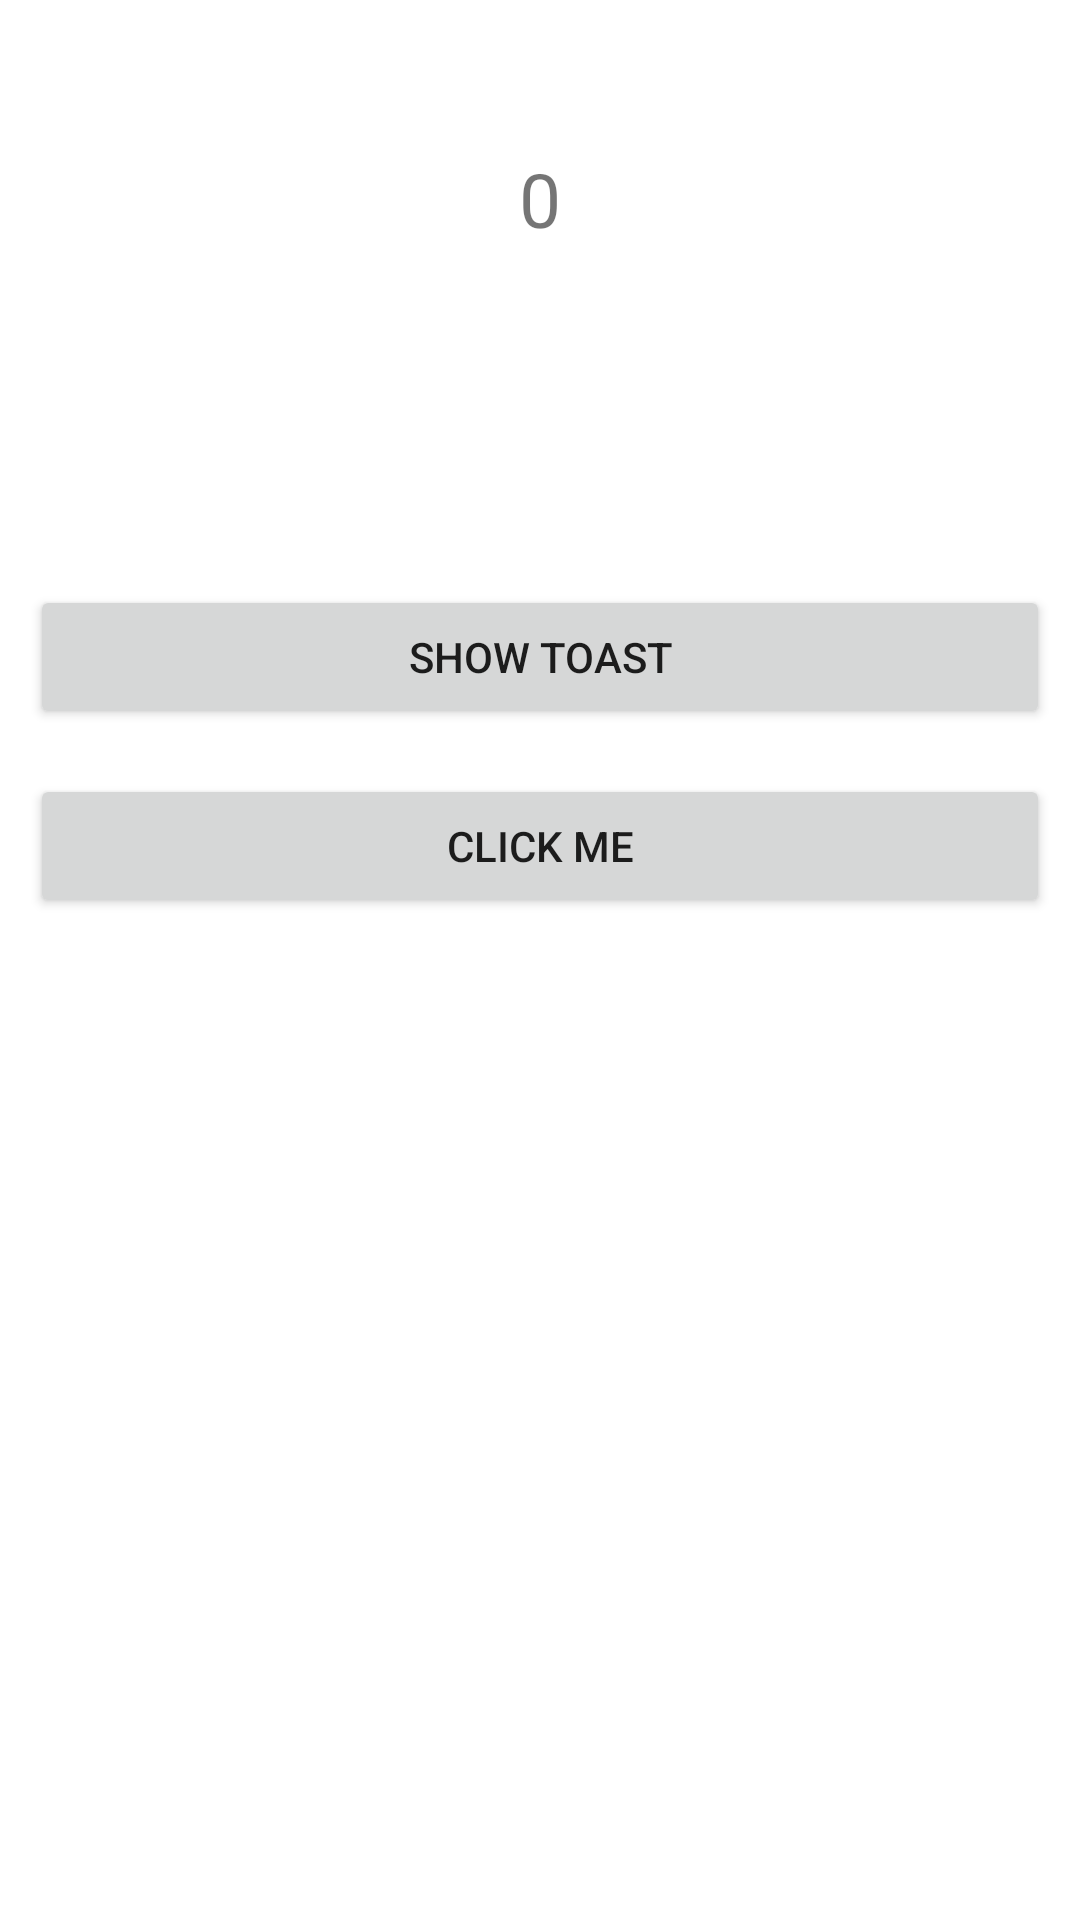

The Android layout XML behind this screen, and the referenced resources:
<!-- AndroidManifest.xml: application theme Theme.CoroutinesProject -->
<!-- res/layout/activity_main.xml -->
<?xml version="1.0" encoding="utf-8"?>
<androidx.constraintlayout.widget.ConstraintLayout xmlns:android="http://schemas.android.com/apk/res/android"
    xmlns:app="http://schemas.android.com/apk/res-auto"
    xmlns:tools="http://schemas.android.com/tools"
    android:layout_width="match_parent"
    android:layout_height="match_parent"
    tools:context=".MainActivity">


    <Button
        android:id="@+id/btn_clicked"
        android:layout_width="match_parent"
        android:layout_height="wrap_content"
        android:layout_marginStart="10dp"
        android:layout_marginEnd="10dp"
        android:layout_marginBottom="334dp"
        android:text="@string/btn_clicked_text"
        app:layout_constraintBottom_toBottomOf="parent"
        app:layout_constraintEnd_toEndOf="parent"
        app:layout_constraintStart_toStartOf="parent" />

    <Button
        android:id="@+id/btn_show_toast"
        android:layout_width="match_parent"
        android:layout_height="wrap_content"
        android:layout_marginStart="10dp"
        android:layout_marginTop="56dp"
        android:layout_marginEnd="10dp"
        android:layout_marginBottom="96dp"
        android:text="Show Toast"
        app:layout_constraintBottom_toTopOf="@+id/btn_clicked"
        app:layout_constraintEnd_toEndOf="parent"
        app:layout_constraintStart_toStartOf="parent"
        app:layout_constraintTop_toBottomOf="@+id/tv_text" />

    <TextView
        android:id="@+id/tv_text"
        android:layout_width="match_parent"
        android:layout_height="wrap_content"
        android:layout_marginStart="10dp"
        android:layout_marginTop="130dp"
        android:layout_marginEnd="10dp"
        android:layout_marginBottom="56dp"
        android:text="0"
        android:textSize="25sp"
        android:gravity="center"
        app:layout_constraintBottom_toTopOf="@+id/btn_show_toast"
        app:layout_constraintEnd_toEndOf="parent"
        app:layout_constraintStart_toStartOf="parent"
        app:layout_constraintTop_toTopOf="parent" />
</androidx.constraintlayout.widget.ConstraintLayout>
<!-- resources referenced by this layout -->
<resources>
  <string name="btn_clicked_text">Click me</string>
  <style name="Theme.CoroutinesProject" parent="Theme.MaterialComponents.DayNight.DarkActionBar">
          
          <item name="colorPrimary">@color/purple_500</item>
          <item name="colorPrimaryVariant">@color/purple_700</item>
          <item name="colorOnPrimary">@color/white</item>
          
          <item name="colorSecondary">@color/teal_200</item>
          <item name="colorSecondaryVariant">@color/teal_700</item>
          <item name="colorOnSecondary">@color/black</item>
          
          <item name="android:statusBarColor" tools:targetApi="l">?attr/colorPrimaryVariant</item>
          
      </style>
  <!-- not gathered from this repository: default colours our renderer supplied (Android Studio template values) -->
  <color name="purple_500">#FF6200EE</color>
  <color name="purple_700">#FF3700B3</color>
  <color name="teal_200">#FF03DAC5</color>
  <color name="teal_700">#FF018786</color>
  <color name="black">#FF000000</color>
  <color name="white">#FFFFFFFF</color>
</resources>
